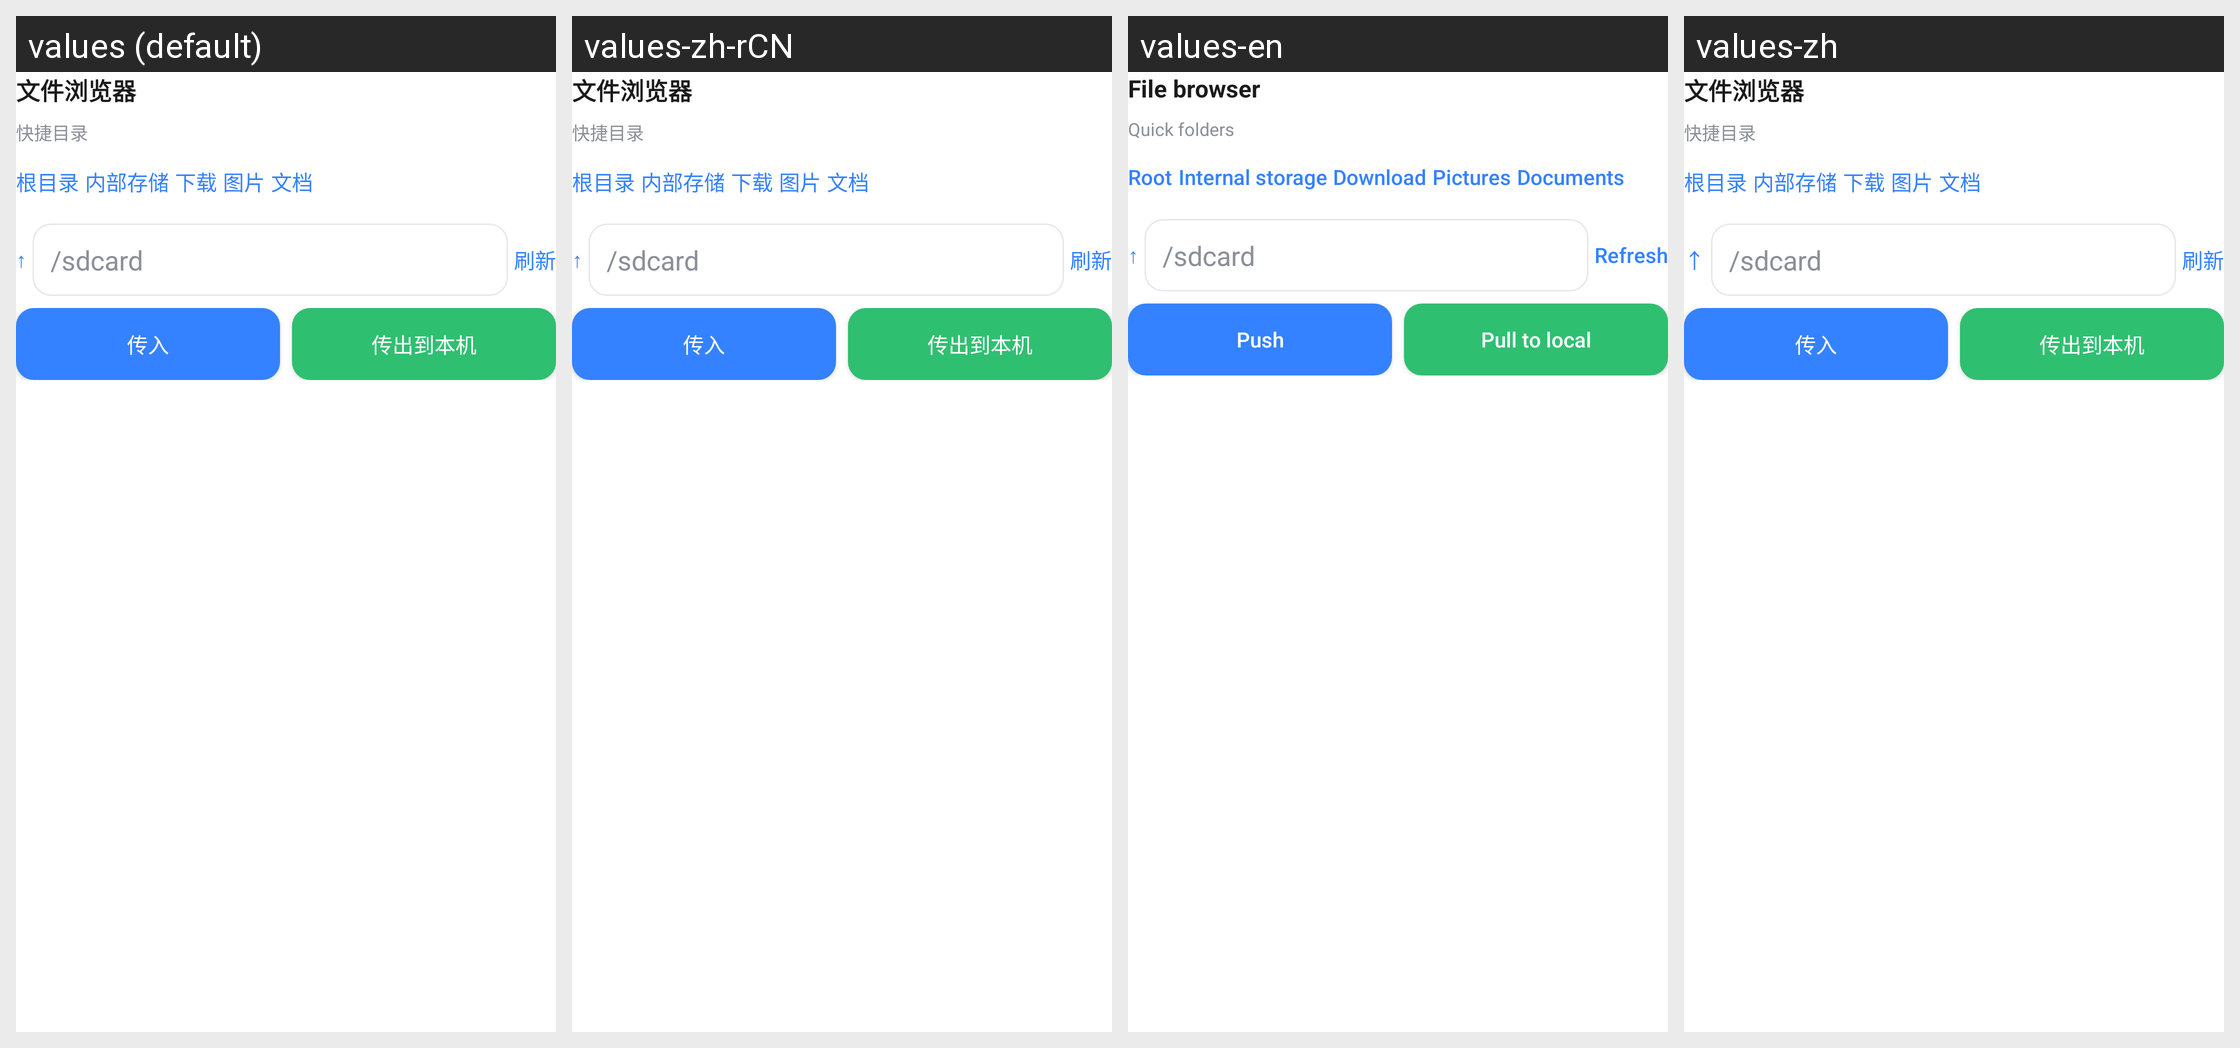

Translations of the strings shown on this Android screen, per locale in the grid:
Android screen res/layout/tool_files.xml rendered under 4 locales, left to right: values (default), values-zh-rCN, values-en, values-zh. Device: Nexus 5 (rendered at 1080×1920; each locale shown at half size, 540×960, under a caption strip naming it); theme Theme.MaterialComponents.DayNight.NoActionBar.
Strings drawn on this screen, with the default value and each locale's value (text and hints the layout hard-codes, and strings that could not be matched under every locale, appear in the picture but are not listed):

tools_files
  values: 文件浏览器
  values-zh-rCN: 文件浏览器
  values-en: File browser
  values-zh: 文件浏览器

files_quick_dirs
  values: 快捷目录
  values-zh-rCN: 快捷目录
  values-en: Quick folders
  values-zh: 快捷目录

files_dir_root
  values: 根目录
  values-zh-rCN: 根目录
  values-en: Root
  values-zh: 根目录

files_dir_sdcard
  values: 内部存储
  values-zh-rCN: 内部存储
  values-en: Internal storage
  values-zh: 内部存储

files_dir_download
  values: 下载
  values-zh-rCN: 下载
  values-en: Download
  values-zh: 下载

files_dir_pictures
  values: 图片
  values-zh-rCN: 图片
  values-en: Pictures
  values-zh: 图片

files_dir_documents
  values: 文档
  values-zh-rCN: 文档
  values-en: Documents
  values-zh: 文档

files_refresh
  values: 刷新
  values-zh-rCN: 刷新
  values-en: Refresh
  values-zh: 刷新

files_push
  values: 传入
  values-zh-rCN: 传入
  values-en: Push
  values-zh: 传入

files_pull
  values: 传出到本机
  values-zh-rCN: 传出到本机
  values-en: Pull to local
  values-zh: 传出到本机
